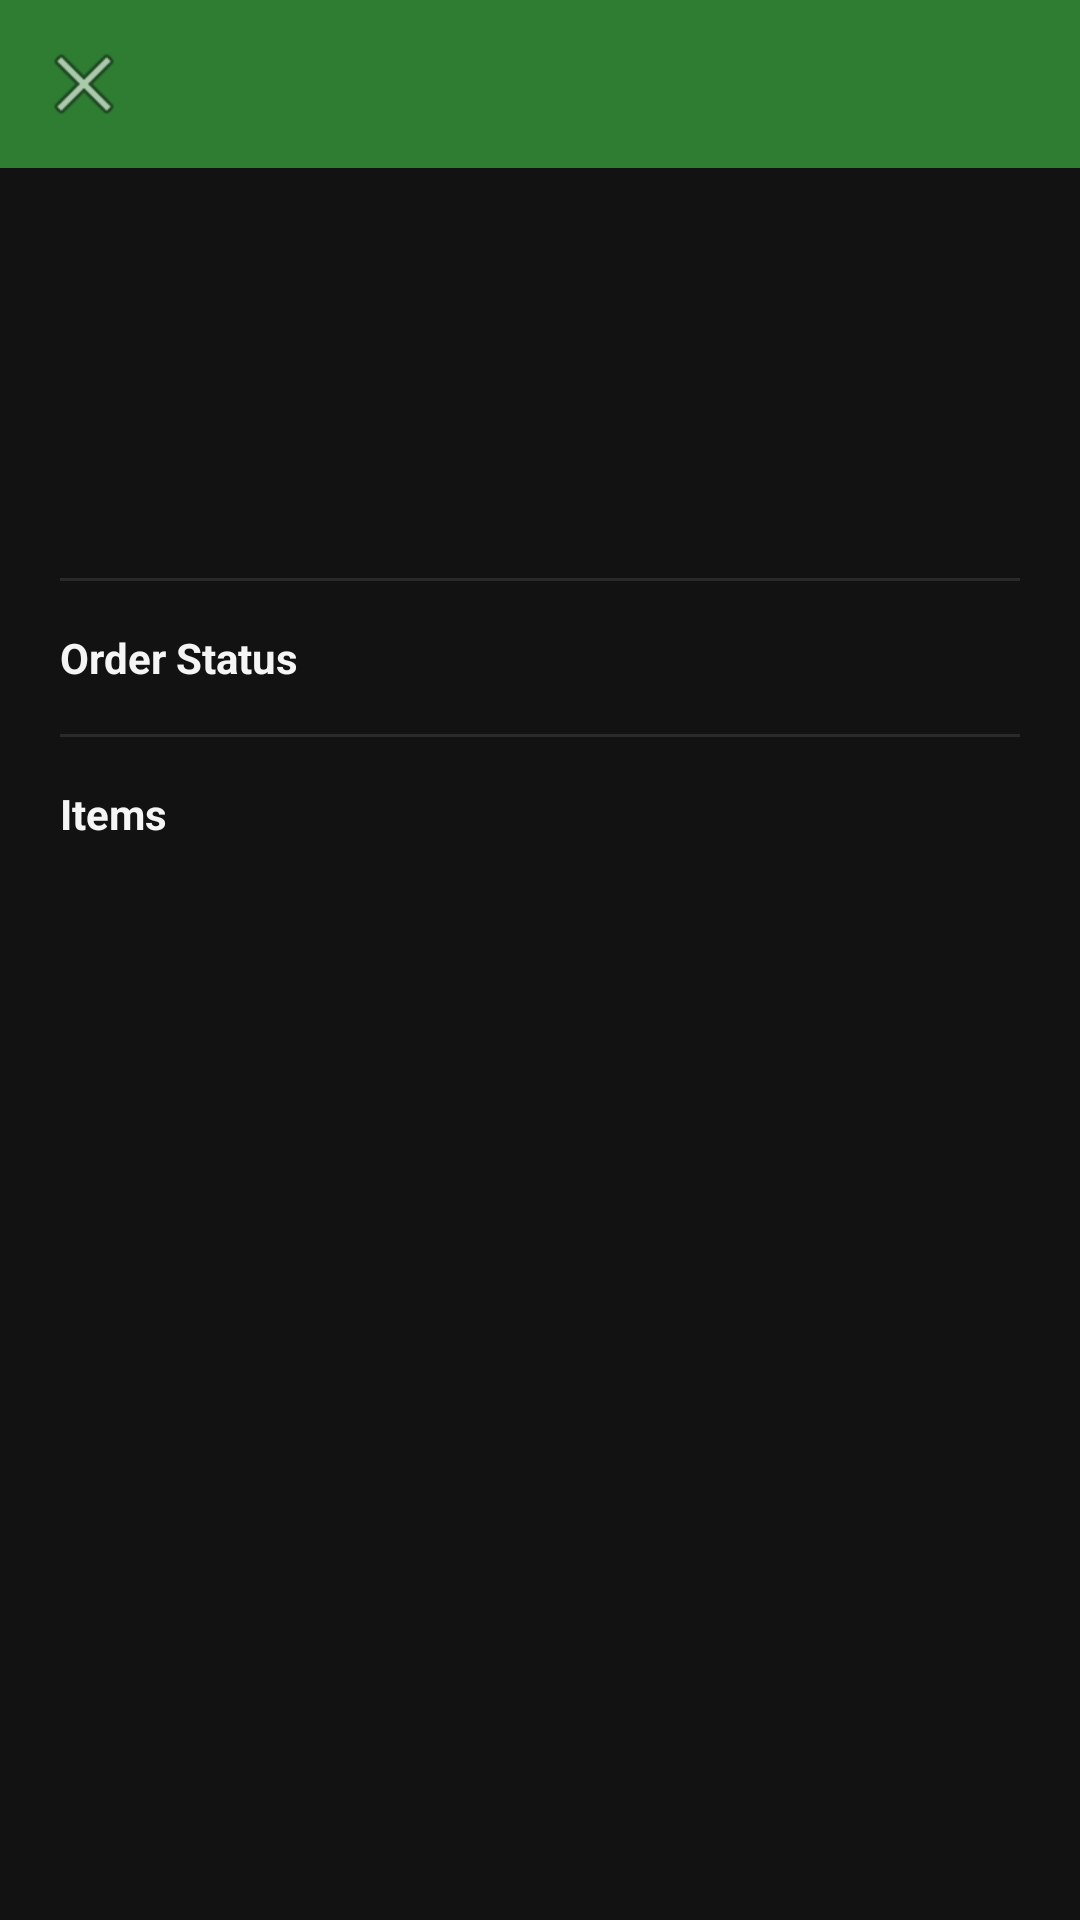

Write the Android layout XML for this screen, with the resource values it uses.
<!-- AndroidManifest.xml: application theme Theme.FarmConnect -->
<!-- res/layout/activity_order_tracking.xml -->
<?xml version="1.0" encoding="utf-8"?>
<ScrollView xmlns:android="http://schemas.android.com/apk/res/android"
    xmlns:app="http://schemas.android.com/apk/res-auto"
    android:layout_width="match_parent"
    android:layout_height="match_parent"
    android:background="@color/background">

    <LinearLayout
        android:layout_width="match_parent"
        android:layout_height="wrap_content"
        android:orientation="vertical">

        <androidx.appcompat.widget.Toolbar
            android:id="@+id/toolbar"
            android:layout_width="match_parent"
            android:layout_height="?attr/actionBarSize"
            android:background="@color/farm_green"
            android:title="Track Order"
            app:navigationIcon="@android:drawable/ic_menu_close_clear_cancel"
            app:titleTextColor="@color/white" />

        <LinearLayout
            android:layout_width="match_parent"
            android:layout_height="wrap_content"
            android:orientation="vertical"
            android:padding="20dp">

            <TextView
                android:id="@+id/orderIdText"
                android:layout_width="match_parent"
                android:layout_height="wrap_content"
                android:textColor="@color/text_primary"
                android:textSize="20sp"
                android:textStyle="bold" />

            <TextView
                android:id="@+id/totalText"
                android:layout_width="match_parent"
                android:layout_height="wrap_content"
                android:layout_marginTop="4dp"
                android:textColor="@color/farm_green"
                android:textSize="16sp"
                android:textStyle="bold" />

            <TextView
                android:id="@+id/addressText"
                android:layout_width="match_parent"
                android:layout_height="wrap_content"
                android:layout_marginTop="8dp"
                android:textColor="@color/text_secondary" />

            <TextView
                android:id="@+id/paymentText"
                android:layout_width="match_parent"
                android:layout_height="wrap_content"
                android:layout_marginTop="2dp"
                android:textColor="@color/text_secondary" />

            <View
                android:layout_width="match_parent"
                android:layout_height="1dp"
                android:layout_marginVertical="16dp"
                android:background="@color/divider" />

            <TextView
                android:layout_width="wrap_content"
                android:layout_height="wrap_content"
                android:text="Order Status"
                android:textColor="@color/text_primary"
                android:textStyle="bold" />

            <LinearLayout
                android:id="@+id/statusStepper"
                android:layout_width="match_parent"
                android:layout_height="wrap_content"
                android:orientation="vertical" />

            <View
                android:layout_width="match_parent"
                android:layout_height="1dp"
                android:layout_marginVertical="16dp"
                android:background="@color/divider" />

            <TextView
                android:layout_width="wrap_content"
                android:layout_height="wrap_content"
                android:text="Items"
                android:textColor="@color/text_primary"
                android:textStyle="bold" />

            <LinearLayout
                android:id="@+id/itemsContainer"
                android:layout_width="match_parent"
                android:layout_height="wrap_content"
                android:orientation="vertical" />

        </LinearLayout>
    </LinearLayout>
</ScrollView>
<!-- resources referenced by this layout -->
<resources>
  <color name="background">#121212</color>
  <color name="divider">#2A2A2A</color>
  <color name="farm_green">#2E7D32</color>
  <color name="text_primary">#F5F5F5</color>
  <color name="text_secondary">#A6A6A6</color>
  <color name="white">#FFFFFF</color>
  <style name="Theme.FarmConnect" parent="Theme.MaterialComponents.NoActionBar">
          <item name="colorPrimary">@color/farm_green</item>
          <item name="colorPrimaryVariant">@color/farm_green_dark</item>
          <item name="colorOnPrimary">@color/white</item>
          <item name="colorSecondary">@color/farm_amber</item>
          <item name="colorSecondaryVariant">@color/farm_amber</item>
          <item name="colorOnSecondary">@color/black</item>
          <item name="android:windowBackground">@color/background</item>
          <item name="android:statusBarColor">@color/farm_green_dark</item>
          
          <item name="android:textColorPrimary">@color/text_primary</item>
          <item name="android:editTextColor">@color/text_primary</item>
          <item name="android:textColorHint">@color/text_secondary</item>
          <item name="colorOnSurface">@color/text_primary</item>
          <item name="colorControlActivated">@color/farm_green_light</item>
          <item name="colorControlNormal">@color/text_secondary</item>
          <item name="android:textCursorDrawable">@null</item>
      </style>
  <color name="farm_green_dark">#1B5E20</color>
  <color name="farm_amber">#F9A825</color>
  <color name="black">#000000</color>
  <color name="farm_green_light">#81C784</color>
</resources>
